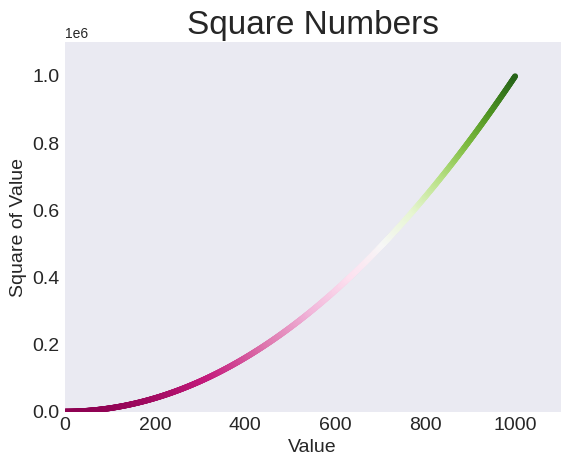

Write Python code to recreate this figure.
import matplotlib.pyplot as plt

#input_values = [1,2,3,4,5]
#squares = [1,4,9,16,25]

#creating large amount of plot values

x_values = range(1,1000)
y_values = [x**2 for x in x_values]

plt.style.use('seaborn-v0_8-dark')
fig, ax  = plt.subplots()
#for colormaps https://matplotlib.org/stable/tutorials/colors/colormaps.html#sphx-glr-tutorials-colors-colormaps-py
#https://matplotlib.org/stable/api/matplotlib_configuration_api.html#matplotlib.colormaps
cmap =  plt.colormaps['PiYG'] #colormap

ax.scatter(x_values,y_values, s=10, c=y_values, cmap=cmap) #scatter plot



#set chart title and label axes
ax.set_title('Square Numbers', fontsize=24)
ax.set_xlabel('Value', fontsize=14)
ax.set_ylabel('Square of Value', fontsize=14)

#set size of tick labels
ax.tick_params(axis='both', which='major', labelsize=14)

ax.axis([0,1100,0,1100000])
#autosave
plt.savefig('squares_plot.png', bbox_inches='tight')
plt.show()